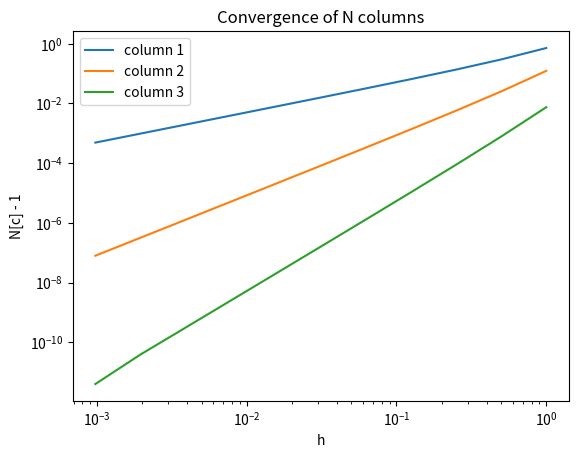

Recreate this plot in Python.
import math
import numpy as np
import matplotlib.pyplot as plt
# a)

def l(i, vals, x):
    return math.prod([(x - vals[j][0])/(vals[i][0] - vals[j][0]) if i != j else 1 for j in range(len(vals) )])

def p(x, vals):
    return sum([vals[i][1] * l(i, vals, x) for i in range(len(vals))])

def p0(x, f):
    vals = [(x[i], f[i]) for i in range(len(x))]
    p_0 = p(0, vals)
    n = len(vals)
    coef_np = np.polyfit([x[0] for x in vals], [x[1] for x in vals], n-1)
    for i in range(len(coef_np)):
        if coef_np[i] < 1.44 ** (-16):
            coef_np[i] = 0
    out = ""
    for i in range(n):
        if coef_np[i] == 0:
            continue
        out += f"{round(coef_np[i],2)} * x^{i} + "
    out = out[:-2]
    return p_0, out


# test a)
x1 = (0,0)
x2 = (1,2)
x3 = (4,8)
x = (0,1,4)
f = (0,2,8)
vals = [x1,x2,x3]
p_0, out = p0(x,f)
print(p_0)
print(out)

# b)
def h_i(i):
    return 2 ** (-i)

def N_init(f,m,n):
    N = np.empty((m+1, n+1))
    for j in range(m+1):
        for k in range(n+1):
            N[j][k] = np.polyval(np.polyfit(np.array(
                [h_i(o) for o in range(j, j+k+1)]), f(np.array([h_i(o) for o in range(j, j+k+1)])),k),0)
    return N

# c)

def f_h(h):
    return ((math.e ** h) -1)/(h)

m = 10
n = 2
N = N_init(f_h, m, n)
print(N)

plt.xlabel("h")
plt.ylabel("N[c] - 1")
plt.title("Convergence of N columns")
plt.loglog([h_i(o) for o in range(m + 1)], abs(N[: , 0] - 1), label = "column 1")
plt.loglog([h_i(o) for o in range(m + 1)], abs(N[: , 1] - 1), label = "column 2")
plt.loglog([h_i(o) for o in range(m + 1)], abs(N[: , 2] - 1), label = "column 3")

plt.legend()
plt.show()
